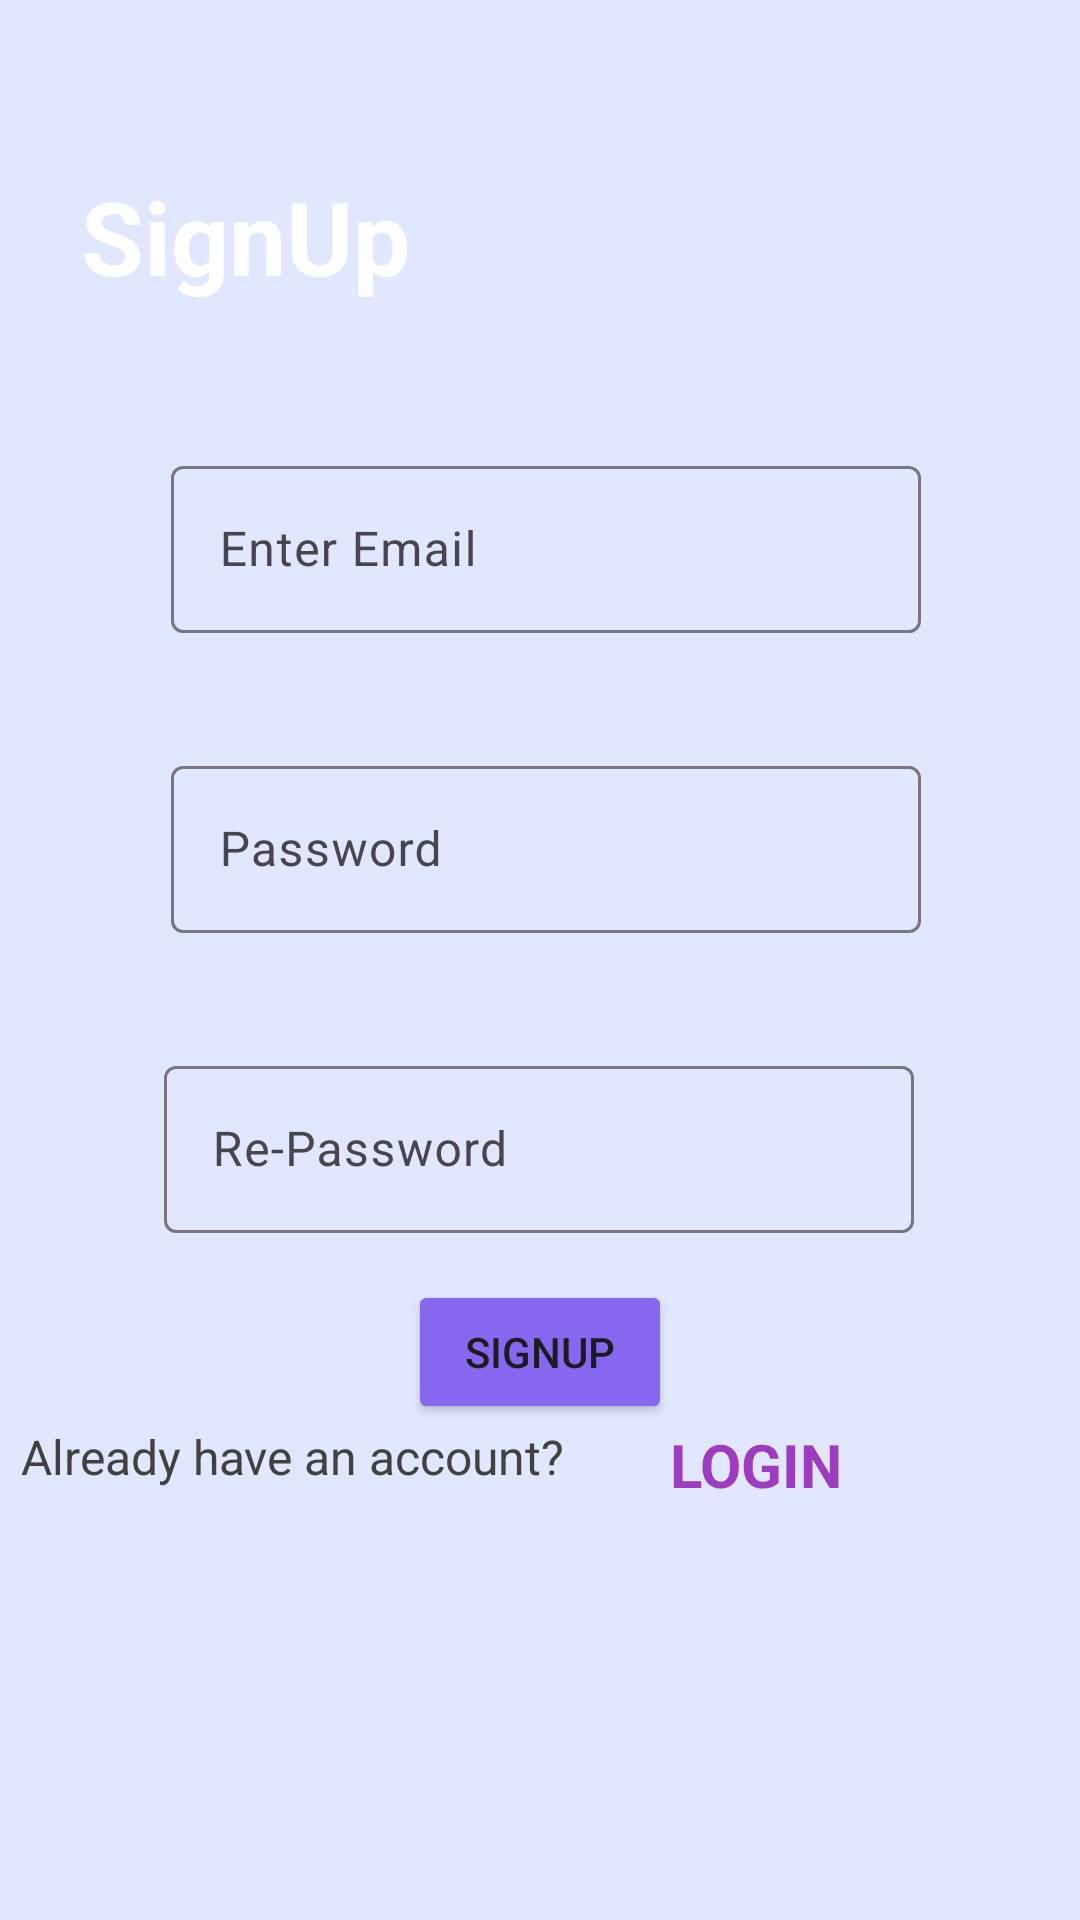

Layout XML and referenced resources for this Android screen:
<!-- AndroidManifest.xml: application theme Theme.RoutinizerApp -->
<!-- res/layout/activity_sign_in.xml -->
<?xml version="1.0" encoding="utf-8"?>
<androidx.constraintlayout.widget.ConstraintLayout xmlns:android="http://schemas.android.com/apk/res/android"
    xmlns:app="http://schemas.android.com/apk/res-auto"
    xmlns:tools="http://schemas.android.com/tools"
    android:layout_width="match_parent"
    android:layout_height="match_parent"
    android:background="#E1E7FE"
    tools:context=".SignIn">

    <com.google.android.material.textfield.TextInputLayout
        android:id="@+id/textInputLayoutRePass"
        style="@style/ThemeOverlay.Material3.AutoCompleteTextView.OutlinedBox.Dense"
        android:layout_width="250dp"
        android:layout_height="wrap_content"
        android:layout_marginTop="350dp"
        android:minHeight="48dp"
        app:endIconMode="clear_text"
        app:layout_constraintEnd_toEndOf="parent"
        app:layout_constraintHorizontal_bias="0.497"
        app:layout_constraintStart_toStartOf="parent"

        app:layout_constraintTop_toTopOf="parent">

        <EditText
            android:id="@+id/etRePass"
            android:layout_width="match_parent"
            android:layout_height="wrap_content"
            android:hint="Re-Password"
            android:inputType="textPassword"
            tools:ignore="SpeakableTextPresentCheck" />
    </com.google.android.material.textfield.TextInputLayout>

    <com.google.android.material.textfield.TextInputLayout
        android:id="@+id/textInputLayoutPassSignup"
        style="@style/ThemeOverlay.Material3.AutoCompleteTextView.OutlinedBox.Dense"
        android:layout_width="250dp"
        android:layout_height="wrap_content"
        android:layout_marginTop="250dp"
        android:minHeight="48dp"
        app:endIconMode="clear_text"
        app:layout_constraintEnd_toEndOf="parent"
        app:layout_constraintHorizontal_bias="0.517"
        app:layout_constraintStart_toStartOf="parent"
        app:layout_constraintTop_toTopOf="parent">

        <EditText
            android:id="@+id/etPassSignup"
            android:layout_width="match_parent"
            android:layout_height="wrap_content"
            android:hint="Password"
            android:inputType="textPassword"
            tools:ignore="SpeakableTextPresentCheck" />
    </com.google.android.material.textfield.TextInputLayout>

    <com.google.android.material.textfield.TextInputLayout
        android:id="@+id/textInputLayoutMail"
        style="@style/ThemeOverlay.Material3.AutoCompleteTextView.OutlinedBox.Dense"
        android:layout_width="250dp"
        android:layout_height="wrap_content"
        android:layout_marginTop="150dp"
        android:minHeight="48dp"
        app:endIconMode="clear_text"
        app:layout_constraintEnd_toEndOf="parent"
        app:layout_constraintHorizontal_bias="0.517"
        app:layout_constraintStart_toStartOf="parent"
        app:layout_constraintTop_toTopOf="parent">

        <EditText
            android:id="@+id/etMailsign"
            android:layout_width="match_parent"
            android:layout_height="wrap_content"
            android:hint="Enter Email"
            android:inputType="textEmailAddress"
            tools:ignore="SpeakableTextPresentCheck" />
    </com.google.android.material.textfield.TextInputLayout>

    <Button
        android:id="@+id/btnSignup"
        android:layout_width="wrap_content"
        android:layout_height="48dp"
        android:layout_marginTop="50dp"
        android:backgroundTint="#8767F0"
        android:onClick="signin"
        android:text="SIGNUP"
        app:layout_constraintBottom_toBottomOf="parent"
        app:layout_constraintEnd_toEndOf="parent"
        app:layout_constraintStart_toStartOf="parent"
        app:layout_constraintTop_toBottomOf="@+id/textInputLayoutMail"
        tools:ignore="TextContrastCheck" />

    <TextView
        android:id="@+id/textView2"
        android:layout_width="wrap_content"
        android:layout_height="wrap_content"
        android:layout_marginEnd="172dp"
        android:text="Already have an account?"
        android:textColor="#414141"
        android:textSize="16sp"

        app:layout_constraintEnd_toEndOf="parent"
        app:layout_constraintTop_toBottomOf="@+id/btnSignup" />

    <TextView
        android:id="@+id/textView3"
        android:layout_width="wrap_content"
        android:layout_height="wrap_content"
        android:layout_marginEnd="16dp"
        android:onClick="linkpressed"
        android:text="LOGIN"
        android:textColor="#9D3CBF"
        android:textSize="20sp"
        android:textStyle="bold"
        app:layout_constraintBottom_toBottomOf="parent"
        app:layout_constraintEnd_toEndOf="parent"
        app:layout_constraintHorizontal_bias="0.36"
        app:layout_constraintStart_toEndOf="@+id/textView2"
        app:layout_constraintTop_toBottomOf="@+id/btnSignup"
        app:layout_constraintVertical_bias="0.0"
        tools:ignore="TouchTargetSizeCheck" />

    <TextView
        android:id="@+id/textView"
        android:layout_width="169dp"
        android:layout_height="64dp"
        android:layout_marginTop="56dp"
        android:layout_marginEnd="164dp"
        android:text="SignUp"
        android:textColor="#FFFFFF"
        android:textSize="34sp"
        android:textStyle="bold"
        app:layout_constraintEnd_toEndOf="parent"
        app:layout_constraintTop_toTopOf="parent" />
</androidx.constraintlayout.widget.ConstraintLayout>
<!-- resources referenced by this layout -->
<resources>
  <style name="Theme.RoutinizerApp" parent="Base.Theme.RoutinizerApp" />
  <style name="Base.Theme.RoutinizerApp" parent="Theme.Material3.DayNight.NoActionBar">
          
          
      </style>
</resources>
